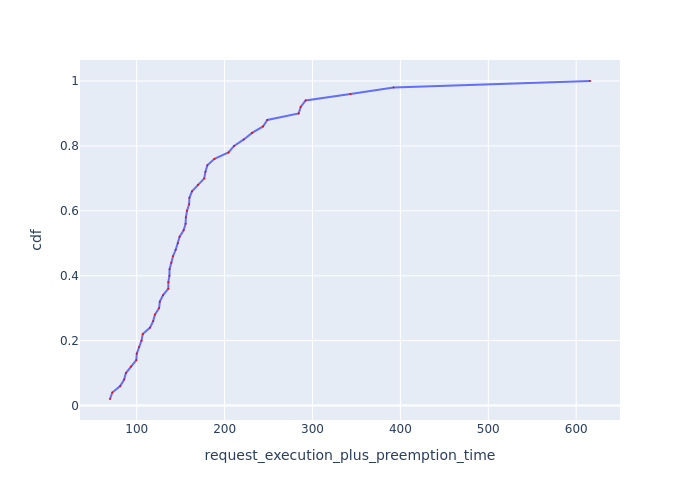

The file beside this chart, header and first rows:
Request Id, request_execution_plus_preemption_time, cdf
0_24, 69.62, 0.02
0_17, 72.23, 0.04
0_16, 81.2, 0.06
0_28, 85.73, 0.08
0_41, 87.72, 0.1
0_49, 93.58, 0.12
0_34, 99.52, 0.14
0_13, 100.1, 0.16
0_21, 102.6, 0.18
0_22, 105.5, 0.2
0_23, 106.9, 0.22
0_26, 115.2, 0.24
0_6, 118.7, 0.26
0_18, 120.7, 0.28
0_2, 125.4, 0.3
0_38, 126.3, 0.32
0_32, 130, 0.34
0_20, 135.9, 0.36
0_33, 136, 0.38
0_4, 137.2, 0.4
0_40, 137.4, 0.42
0_27, 139.5, 0.44
0_9, 141.3, 0.46
0_5, 144.4, 0.48
0_3, 146.9, 0.5
0_12, 148.8, 0.52
0_25, 153.4, 0.54
0_35, 155.6, 0.56
0_46, 156, 0.58
0_31, 157.2, 0.6
0_47, 159.6, 0.62
0_8, 160, 0.64
0_45, 162.9, 0.66
0_29, 169.6, 0.68
0_14, 176.8, 0.7
0_1, 178.2, 0.72
0_42, 180.3, 0.74
0_0, 188.5, 0.76
0_10, 204.5, 0.78
0_11, 210.7, 0.8
0_43, 221.9, 0.82
0_48, 231.2, 0.84
0_19, 243.8, 0.86
0_15, 248.6, 0.88
0_37, 284.3, 0.9
0_39, 286.5, 0.92
0_44, 292.2, 0.94
0_36, 343.1, 0.96
0_30, 392.1, 0.98
0_7, 615.7, 1.0
